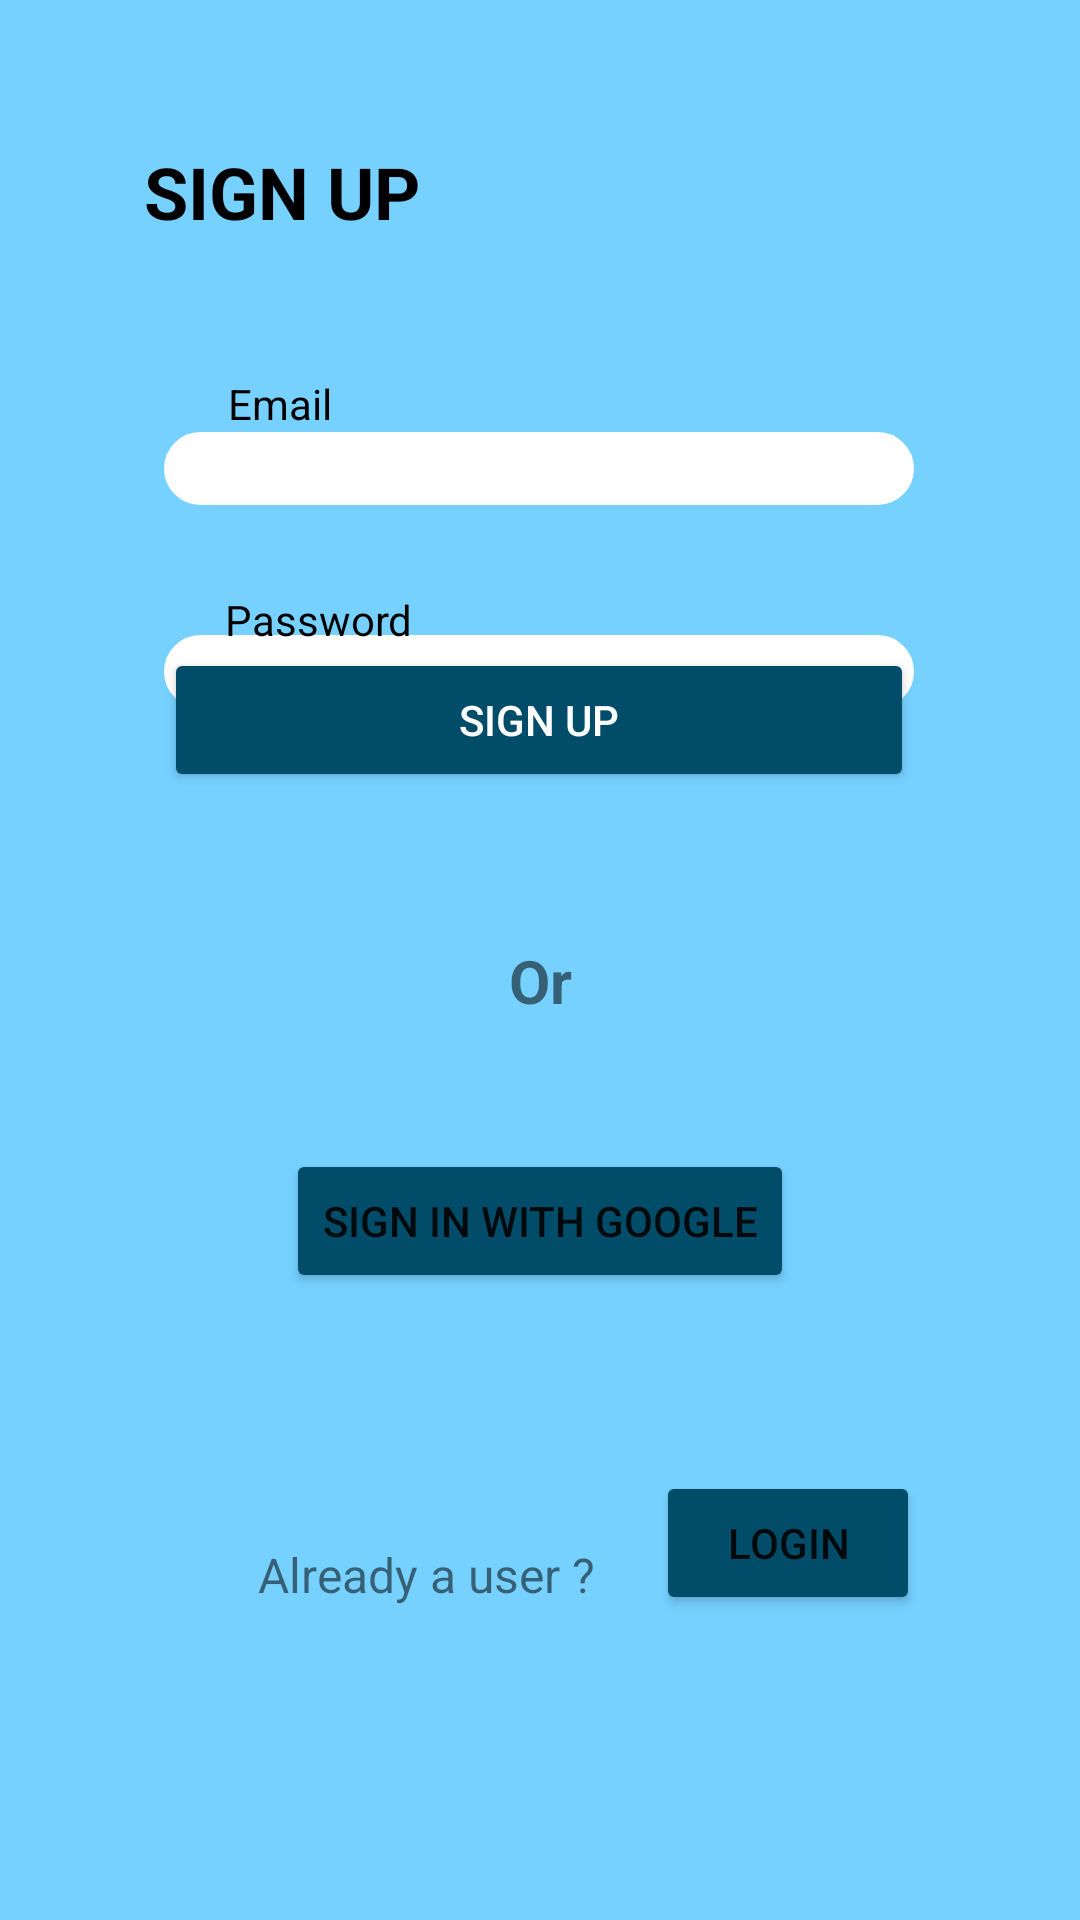

Reconstruct the res/layout file that produces this screen, plus the resources it refers to.
<!-- AndroidManifest.xml: application theme Theme.GoogleLensapp -->
<!-- res/layout/activity_main.xml -->
<?xml version="1.0" encoding="utf-8"?>
<androidx.constraintlayout.widget.ConstraintLayout xmlns:android="http://schemas.android.com/apk/res/android"
    xmlns:app="http://schemas.android.com/apk/res-auto"
    xmlns:tools="http://schemas.android.com/tools"
    android:layout_width="match_parent"
    android:layout_height="match_parent"
    android:background="@color/material_dynamic_primary80"
    tools:context=".MainActivity">

    <Button
        android:id="@+id/sign_in_button"
        android:layout_width="wrap_content"
        android:layout_height="wrap_content"
        android:text="Sign in with google"
        app:layout_constraintBottom_toBottomOf="parent"
        app:backgroundTint="@color/material_dynamic_primary30"
        app:layout_constraintEnd_toEndOf="parent"
        app:layout_constraintStart_toStartOf="parent"
        app:layout_constraintTop_toTopOf="parent"
        app:layout_constraintVertical_bias="0.647" />

    <Button
        android:id="@+id/Sign_button"
        android:layout_width="250dp"
        android:layout_height="wrap_content"
        android:layout_marginBottom="376dp"
        android:text="@string/sign_up"
        android:textColor="@color/white"
        app:backgroundTint="@color/material_dynamic_primary30"
        app:iconTint="@color/black"
        app:layout_constraintBottom_toBottomOf="parent"
        app:layout_constraintEnd_toEndOf="parent"
        app:layout_constraintHorizontal_bias="0.496"
        app:layout_constraintStart_toStartOf="parent"
        app:layout_constraintTop_toBottomOf="@+id/editTextpassword"
        app:layout_constraintVertical_bias="1.0" />

    <TextView
        android:id="@+id/textView"
        android:layout_width="wrap_content"
        android:layout_height="wrap_content"
        android:text="Or"
        android:textSize="20sp"
        android:textStyle="bold"
        app:layout_constraintBottom_toTopOf="@+id/sign_in_button"
        app:layout_constraintEnd_toEndOf="parent"
        app:layout_constraintStart_toStartOf="parent"
        app:layout_constraintTop_toBottomOf="@+id/Sign_button"
        app:layout_constraintVertical_bias="0.535" />

    <EditText
        android:id="@+id/editTextEmailAddress"
        android:layout_width="250dp"
        android:layout_height="wrap_content"
        android:layout_marginTop="144dp"
        android:background="@drawable/back"
        android:ems="10"
        android:inputType="textEmailAddress"
        android:textColor="@color/black"
        app:layout_constraintEnd_toEndOf="parent"
        app:layout_constraintHorizontal_bias="0.496"
        app:layout_constraintStart_toStartOf="parent"
        app:layout_constraintTop_toTopOf="parent" />

    <EditText
        android:id="@+id/editTextpassword"
        android:layout_width="250dp"
        android:layout_height="wrap_content"
        android:background="@drawable/back"
        android:ems="10"
        android:inputType="textPassword"
        android:textColor="@color/black"
        app:layout_constraintBottom_toBottomOf="parent"
        app:layout_constraintEnd_toEndOf="parent"
        app:layout_constraintHorizontal_bias="0.496"
        app:layout_constraintStart_toStartOf="parent"
        app:layout_constraintTop_toBottomOf="@+id/editTextEmailAddress"
        app:layout_constraintVertical_bias="0.097" />

    <TextView
        android:id="@+id/email_tag"
        android:layout_width="wrap_content"
        android:layout_height="wrap_content"
        android:text="Email"
        android:textColor="@color/black"
        app:layout_constraintBottom_toTopOf="@+id/editTextEmailAddress"
        app:layout_constraintEnd_toEndOf="parent"
        app:layout_constraintHorizontal_bias="0.234"
        app:layout_constraintStart_toStartOf="parent"
        app:layout_constraintTop_toTopOf="parent"
        app:layout_constraintVertical_bias="1.0" />

    <TextView
        android:id="@+id/signup_tag"
        android:layout_width="wrap_content"
        android:layout_height="wrap_content"
        android:text="SIGN UP"
        android:textColor="@color/black"
        android:textSize="24sp"
        android:textStyle="bold"
        app:layout_constraintBottom_toTopOf="@+id/editTextEmailAddress"
        app:layout_constraintEnd_toEndOf="parent"
        app:layout_constraintHorizontal_bias="0.179"
        app:layout_constraintStart_toStartOf="parent"
        app:layout_constraintTop_toTopOf="parent"
        app:layout_constraintVertical_bias="0.428" />

    <TextView
        android:id="@+id/textView4"
        android:layout_width="wrap_content"
        android:layout_height="wrap_content"
        android:layout_marginTop="33dp"
        android:text="Password"
        android:textColor="@color/black"
        app:layout_constraintBottom_toTopOf="@+id/editTextpassword"
        app:layout_constraintEnd_toEndOf="parent"
        app:layout_constraintHorizontal_bias="0.252"
        app:layout_constraintStart_toStartOf="parent"
        app:layout_constraintTop_toBottomOf="@+id/editTextEmailAddress" />

    <TextView
        android:id="@+id/another_account"
        android:layout_width="wrap_content"
        android:layout_height="wrap_content"
        android:layout_marginTop="80dp"
        android:text="Already a user ?"
        android:textSize="16sp"
        app:layout_constraintBottom_toBottomOf="parent"
        app:layout_constraintEnd_toEndOf="parent"
        app:layout_constraintHorizontal_bias="0.347"
        app:layout_constraintStart_toStartOf="parent"
        app:layout_constraintTop_toBottomOf="@+id/sign_in_button"
        app:layout_constraintVertical_bias="0.029" />

    <Button
        android:id="@+id/login"
        android:layout_width="wrap_content"
        android:layout_height="wrap_content"
        android:text="@string/login"
        app:backgroundTint="@color/material_dynamic_primary30"
        app:layout_constraintBottom_toBottomOf="parent"
        app:layout_constraintEnd_toEndOf="parent"
        app:layout_constraintHorizontal_bias="0.804"
        app:layout_constraintStart_toStartOf="parent"
        app:layout_constraintTop_toBottomOf="@+id/sign_in_button"
        app:layout_constraintVertical_bias="0.368" />

</androidx.constraintlayout.widget.ConstraintLayout>
<!-- resources referenced by this layout -->
<resources>
  <!-- drawable back (drawable) -->
  <?xml version="1.0" encoding="utf-8"?>
  <shape
      xmlns:android="http://schemas.android.com/apk/res/android"
      android:shape="rectangle">
      <solid
          android:color="@color/white"/>
  
      <corners
          android:bottomRightRadius="12dp"
          android:bottomLeftRadius="12dp"
          android:topLeftRadius="12dp"
          android:topRightRadius="12dp"/>
      <stroke
          android:color="#ffffff"
          android:width="1dp"/>
  </shape>
  <string name="login">Login</string>
  <string name="sign_up">Sign up</string>
  <style name="Theme.GoogleLensapp" parent="Theme.MaterialComponents.DayNight.DarkActionBar">
          
          <item name="colorPrimary">@color/purple_500</item>
          <item name="colorPrimaryVariant">@color/purple_700</item>
          <item name="colorOnPrimary">@color/white</item>
          
          <item name="colorSecondary">@color/teal_200</item>
          <item name="colorSecondaryVariant">@color/teal_700</item>
          <item name="colorOnSecondary">@color/black</item>
          
          <item name="android:statusBarColor" tools:targetApi="l">?attr/colorPrimaryVariant</item>
          
      </style>
  <!-- not gathered from this repository: default colours our renderer supplied (Android Studio template values) -->
  <color name="purple_500">#FF6200EE</color>
  <color name="purple_700">#FF3700B3</color>
  <color name="teal_200">#FF03DAC5</color>
  <color name="teal_700">#FF018786</color>
  <color name="black">#FF000000</color>
  <color name="white">#FFFFFFFF</color>
</resources>
